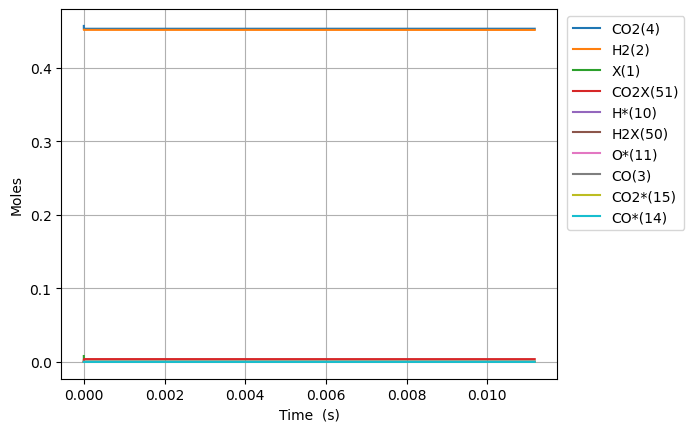

The data file committed next to this chart (first rows):
Time (s), Volume (m^3), N2, Ne, X(1), H2(2), CO(3), CO2(4), H2O(5), CH2O(6), HCOOH(7), CH3OH(8), HCOOCH3(9), H*(10), O*(11), OH*(12), H2O*(13), CO*(14), CO2*(15), HCO*(16), HCOO*(17), COOH*(18), CH2O*(19), CH3O*(20)
0.0, 0.002725, 0.09156, 0.0, 0.008019, 0.4515, 0.0, 0.4569, 0.0, 0.0, 0.0, 0.0, 0.0, 0.0, 0.0, 0.0, 0.0, 0.0, 0.0, 0.0, 0.0, 0.0, 0.0, 0.0
1.6541258918799159e-24, 0.002725, 0.09156, 0.0, 0.008019, 0.4515, 2.6358382681988565e-60, 0.4569, 3.3141134673398014e-85, 1.6886268211466237e-95, 1.6148117311035303e-48, 9.13093068982605e-132, -1.844753987171513e-156, 2.7153489244444984e-18, 5.950156440079574e-45, 3.516171895098768e-60, 1.340102689541041e-71, 5.950156440079574e-45, 9.959569899593971e-26, 2.8249673544884603e-62, 4.378526831452629e-46, 1.9131581804306909e-44, 1.8497018920810355e-79, -1.952983152093833e-107
4.631552497263764e-24, 0.002725, 0.09156, 0.0, 0.008019, 0.4515, 3.1292671920056775e-59, 0.4569, 1.932584314725062e-83, 1.0272740843016906e-93, 4.521472847089885e-48, 1.440033424813301e-129, 1.2263811744579716e-154, 7.602976988444581e-18, 3.5938944898080555e-44, 4.174399274407868e-59, 4.2134969944467684e-70, 3.5938944898080565e-44, 2.7886795718863087e-25, 3.3538012986252496e-61, 2.64463020561666e-45, 1.155547540975938e-43, 5.815758171838507e-78, 1.0120726799599869e-105
1.0586405708031461e-23, 0.002725, 0.09156, 0.0, 0.008019, 0.4515, 3.0723330854125745e-58, 0.4569, 8.683517914527801e-82, 4.6376064748358435e-92, 1.0334795079062594e-47, 6.8797277470712445e-127, 2.39927596352384e-152, 1.7378233116444686e-17, 1.7303054927751313e-43, 4.098449962989676e-58, 9.400079990942527e-69, 1.7303054927751323e-43, 6.374124735740121e-25, 3.2927821568645997e-60, 1.273275601715331e-44, 5.563463988629461e-43, 1.2974636514162267e-76, 1.0622114451141013e-103
2.2496112129566855e-23, 0.002725, 0.09156, 0.0, 0.008019, 0.4515, 2.717443820982267e-57, 0.4569, 3.2732762052993947e-80, 1.7510721364645452e-90, 2.196143954300801e-47, 2.336404835249419e-124, 3.7336086029569325e-150, 3.6928745372444666e-17, 7.556698678900969e-43, 3.6250325816884497e-57, 1.760530949414606e-67, 7.55669867890098e-43, 1.3545015063447698e-24, 2.912428820182479e-59, 5.560729066943532e-44, 2.4297108890818896e-42, 2.4300058235125396e-75, 8.480631412571715e-102
4.6315524972637646e-23, 0.002725, 0.09156, 0.0, 0.008019, 0.4515, 2.2841752698087903e-56, 0.4569, 1.1347290814347024e-78, 6.075283914298612e-89, 4.521472847089884e-47, 6.855985696487544e-122, 5.250641202494654e-148, 7.602976988444374e-17, 3.1547729445301116e-42, 3.047058314450173e-56, 3.0408794018808717e-66, 3.154772944530119e-42, 2.7886795718862665e-24, 2.4480724091601895e-58, 2.3214949179350074e-43, 1.0143564672057746e-41, 4.197230752719909e-74, 6.04086383515915e-100
9.395435065877922e-23, 0.002725, 0.09156, 0.0, 0.008019, 0.4515, 1.872704890246244e-55, 0.4569, 3.777578408452856e-77, 2.0233240113350374e-87, 9.172130632668048e-47, 1.8770114261192623e-119, 7.046352622418806e-146, 1.5423181890843829e-16, 1.28882768554693e-41, 2.4981625098318273e-55, 5.052466606119342e-65, 1.2888276855469359e-41, 5.657035702969184e-24, 2.007078488405718e-57, 9.484064189409689e-43, 4.143977144644137e-41, 6.973761645279918e-73, 4.075389093909978e-98
1.8923200203106239e-22, 0.002725, 0.09156, 0.0, 0.008019, 0.4515, 1.5165649732744024e-54, 0.4569, 1.232811640671958e-75, 6.604471887107763e-86, 1.8473446203824377e-46, 4.967842153989909e-117, 9.277905420005879e-144, 3.10635916956413e-16, 5.209647570798251e-41, 2.023076782889593e-54, 8.2367957437163e-64, 5.2096475707983e-41, 1.139374796513472e-23, 1.6253855280633988e-56, 3.83361035380391e-42, 1.6750618181517676e-40, 1.1368991486011342e-71, 2.6773642805279634e-96
3.797873047756287e-22, 0.002725, 0.09156, 0.0, 0.008019, 0.4515, 1.2206634286619329e-53, 0.4569, 3.983824725541199e-74, 2.1344546316898947e-84, 3.707607734613701e-46, 1.2930317839108718e-114, 1.2277791288245846e-141, 6.234441130523049e-16, 2.0947763753553372e-40, 1.6283482198113126e-53, 1.3302447124512624e-62, 2.0947763753553764e-40, 2.2867172489464595e-23, 1.3082538216595336e-55, 1.541477839356706e-41, 6.735349897224432e-40, 1.8360951352022595e-70, 1.7359821579332777e-94
7.608979102647614e-22, 0.002725, 0.09156, 0.0, 0.008019, 0.4515, 9.79505526803482e-53, 0.4569, 1.2810724321178508e-72, 6.864108352994726e-83, 7.428133963076233e-46, 3.3376644534820655e-112, 1.7184043154030378e-139, 1.2490605052438585e-15, 8.400990176806196e-40, 1.306646930698373e-52, 2.138329522951075e-61, 8.400990176806509e-40, 4.581402153811956e-23, 1.0497947409123945e-54, 6.182015393536445e-41, 2.7011765533355473e-39, 2.951469219100116e-69, 1.1182755082482675e-92
1.5231191212430266e-21, 0.002725, 0.09156, 0.0, 0.008019, 0.4515, 7.84796375637048e-52, 0.4569, 4.1094584727044e-71, 2.201957883740234e-81, 1.4869186420001498e-45, 8.579807934545228e-110, 2.915300696729071e-137, 2.5002932896260445e-15, 3.3647780039297956e-39, 1.0469076497223172e-51, 3.429298505849261e-60, 3.3647780039300475e-39, 9.170771963541029e-23, 8.411187938525858e-54, 2.476030531250207e-40, 1.0818795464711135e-38, 4.733352973733547e-68, 7.180244314519892e-91
3.047561543199557e-21, 0.002725, 0.09156, 0.0, 0.008019, 0.4515, 6.283142903033319e-51, 0.4569, 1.3166333618527334e-69, 7.055055495064718e-80, 2.975129133385557e-45, 2.2009718123685692e-107, 7.377847536506637e-135, 5.002758858386735e-15, 1.3467880880256743e-38, 8.381627719156374e-51, 5.493262982391363e-59, 1.3467880880258755e-38, 1.8349511582991507e-22, 6.734152979259006e-53, 9.910573659844135e-40, 4.330337636770062e-38, 7.582177423493187e-67, 4.602820258548998e-89
6.0964463871126175e-21, 0.002725, 0.09156, 0.0, 0.008019, 0.4515, 5.028423897815997e-50, 0.4569, 4.215799640097582e-68, 2.2590689613463357e-78, 5.9515501161622e-45, 5.640306121511253e-105, 2.8113010389089243e-132, 1.0007689995893383e-14, 5.38890662481656e-38, 6.707850923114998e-50, 8.794332393528979e-58, 5.388906624818168e-38, 3.6706990821861786e-22, 5.3895103094872864e-52, 3.9655194260704556e-39, 1.7326991004375926e-37, 1.213853652043394e-65, 2.9481948543684294e-87
1.219421607493874e-20, 0.002725, 0.09156, 0.0, 0.008019, 0.4515, 4.023503111642576e-49, 0.4569, 1.3494679402605394e-66, 7.231623331602883e-77, 1.1904392081809328e-44, 1.4446627038411466e-102, 1.3160200454683203e-129, 2.001755227084775e-14, 2.1559135544452796e-37, 5.367302136031546e-49, 1.4075022385954896e-56, 2.1559135544465667e-37, 7.342194929947963e-22, 4.3126531928463836e-51, 1.5864652295291215e-38, 6.9319246126920565e-37, 1.9427295639585127e-64, 1.8876086855544344e-85
2.4389755450590983e-20, 0.002725, 0.09156, 0.0, 0.008019, 0.4515, 3.2191081193044833e-48, 0.4569, 4.318958388547381e-65, 2.3147150996112167e-75, 2.3810076014607666e-44, 3.6992850386219326e-100, 6.58091765809966e-127, 4.003727682052078e-14, 8.624356076756295e-37, 4.294253000449577e-48, 2.252330853959452e-55, 8.624356076766594e-37, 1.4685186625422444e-21, 3.450811927156775e-50, 6.346371312263165e-38, 2.7729954703575024e-36, 3.1088161907022466e-63, 1.2083126050254862e-83
4.878083420189547e-20, 0.002725, 0.09156, 0.0, 0.008019, 0.4515, 2.5754087539471685e-47, 0.4569, 1.3821734567441564e-63, 7.409187900469821e-74, 4.762144390428026e-44, 9.47136073233798e-98, 3.3493696481672247e-124, 8.007672591892399e-14, 3.449882807460924e-36, 3.435571228209223e-47, 3.603991122654606e-54, 3.449882807469163e-36, 2.937117001617506e-21, 2.7613594735207863e-49, 2.5386469587561206e-37, 1.1092432884236419e-35, 4.974458126487857e-62, 7.733959481357541e-82
9.756299170450444e-20, 0.002725, 0.09156, 0.0, 0.008019, 0.4515, 2.0603759078294874e-46, 0.4569, 4.4231323443392325e-62, 2.3720098353991835e-72, 9.52441800688895e-44, 2.4248089001283738e-95, 1.7121499512016063e-121, 1.60155624111959e-13, 1.3799811988080554e-35, 2.748531399431493e-46, 5.766594944633806e-53, 1.3799811988146472e-35, 5.874313679689491e-21, 2.2100662339275077e-48, 1.0154755517335334e-36, 4.437063144802539e-35, 7.959392650876145e-61, 4.9499525375693646e-80
1.951273067097224e-19, 0.002725, 0.09156, 0.0, 0.008019, 0.4515, 1.6483202883364967e-45, 0.4569, 1.4154348371840986e-60, 7.596839135579086e-71, 1.9048965856257097e-43, 6.2076297097222944e-93, 8.760538061103618e-119, 3.203134204829435e-13, 5.51998094715694e-35, 2.1988659010083976e-45, 9.226718384764075e-52, 5.519980947209675e-35, 1.1748707035519305e-20, 1.7695559389291745e-47, 4.061912392801396e-36, 1.7748430874550608e-34, 1.2735165116416468e-59, 3.1680083502639215e-78
3.902559367201583e-19, 0.002725, 0.09156, 0.0, 0.008019, 0.4515, 1.3186640554594285e-44, 0.4569, 4.529469833987531e-59, 2.4350192704723916e-69, 3.809807141825854e-43, 1.5891372027720963e-90, 4.4823008973080525e-116, 6.406290131645703e-13, 2.2080036091197277e-34, 1.7591266564447184e-44, 1.4762879879547061e-50, 2.2080036091619155e-34, 2.3497493745922323e-20, 1.418024314651407e-46, 1.62474831402838e-35, 7.099406658263555e-34, 2.0376146978523456e-58, 2.027497819604259e-76
7.805131967410301e-19, 0.002725, 0.09156, 0.0, 0.008019, 0.4515, 1.0549343741482126e-43, 0.4569, 1.4494597639040598e-57, 7.817746186175983e-68, 7.619644035505945e-43, 4.0680108899859583e-88, 2.2920850161552714e-113, 1.2812601982864552e-12, 8.832036895619015e-34, 1.4073430961734938e-43, 2.3620703487363056e-49, 8.832036895956522e-34, 4.6995067161701903e-20, 1.1382166882241321e-45, 6.498810535030317e-35, 2.839768444382663e-33, 3.260101596521423e-57, 1.297538706007565e-74
1.5610277167827736e-18, 0.002725, 0.09156, 0.0, 0.008019, 0.4515, 8.439487509995352e-43, 0.4569, 4.63842634479646e-56, 2.5180989003106153e-66, 1.5239570323066518e-42, 1.0413058630206246e-85, 1.1706668168760562e-110, 2.5625225675647507e-12, 3.532819248941598e-33, 1.1259363000687218e-42, 3.779317431100283e-48, 3.532819249211604e-33, 9.399021397315526e-20, 9.166448987930291e-45, 2.5993681338232626e-34, 1.1359076694695537e-32, 5.215864902202274e-56, 8.303402170444222e-73
3.1220567568662608e-18, 0.002725, 0.09156, 0.0, 0.008019, 0.4515, 6.75159501099005e-42, 0.4569, 1.4843903872875786e-54, 8.162976361273003e-65, 3.04834628788256e-42, 2.665189797569082e-83, 5.964538742171548e-108, 5.125047302259442e-12, 1.4131285968047142e-32, 9.008459526110132e-42, 6.046902888120415e-47, 1.4131285970207217e-32, 1.8798050751563868e-19, 7.430287708737951e-44, 1.039620427863361e-33, 4.5436243453310944e-32, 8.344403096779752e-55, 5.31307008362751e-71
6.2441148370332355e-18, 0.002725, 0.09156, 0.0, 0.008019, 0.4515, 5.401278004015566e-41, 0.4569, 4.750642069198034e-53, 2.679385961944553e-63, 6.103588685964073e-42, 6.820034123957905e-81, 3.0242799200802085e-105, 1.025009675620122e-11, 5.652516174385722e-32, 7.208310196015156e-41, 9.675012139440054e-46, 5.652516176113818e-32, 3.759610942789124e-19, 6.099628871915451e-43, 4.157463489401292e-33, 1.8174429388743448e-31, 1.334788489771411e-53, 3.398940082177865e-69
1.2488230997367184e-17, 0.002725, 0.09156, 0.0, 0.008019, 0.4515, 4.32102319174237e-40, 0.4569, 1.5205835078889673e-51, 9.004319729377864e-62, 1.2317492972483747e-41, 1.7444673414895103e-78, 2.1865310788718677e-102, 2.05001956022943e-11, 2.261006821355867e-31, 5.769113041247208e-40, 1.5479902286118792e-44, 2.2610068227384086e-31, 7.519222665186874e-19, 5.1283368995849405e-42, 1.6621705844590816e-32, 7.269713895575236e-31, 2.1346492308957262e-52, 2.1734970488963716e-67
2.497646331803508e-17, 0.002725, 0.09156, 0.0, 0.008019, 0.4515, 3.4568188535105904e-39, 0.4569, 4.868284494952299e-50, 3.156760081443533e-60, 2.6399926480808584e-41, 4.4583645907889486e-76, 1.081176212695281e-99, 4.100039304731814e-11, 9.044027941971693e-31, 4.61923287233467e-39, 2.4767458309562164e-43, 9.044027953033042e-31, 1.5038446058511482e-18, 4.5004776085769013e-41, 6.642171202076017e-32, 2.9078385780559963e-30, 3.412202179751479e-51, 1.3887061344483799e-65
4.9952927959370875e-17, 0.002725, 0.09156, 0.0, 0.008019, 0.4515, 2.7654551783831624e-38, 0.4569, 1.559397670936231e-48, 1.1864007132783708e-58, 8.103601215445026e-41, 1.1375295079392764e-73, 5.151539276518735e-97, 8.200078694871318e-11, 3.617611270773994e-30, 3.7016933898616257e-38, 3.9626691814815794e-42, 3.617611279624698e-30, 3.0076892639277114e-18, 4.236858689830927e-40, 2.6516735168568856e-31, 1.163097710132083e-29, 5.449193254274524e-50, 8.857977966405415e-64
9.990585724204247e-17, 0.002725, 0.09156, 0.0, 0.008019, 0.4515, 2.2123641417827865e-37, 0.4569, 4.999969512592925e-47, 4.924350659751441e-57, 6.137590198265089e-40, 2.892702420908068e-71, 2.3128883094253165e-94, 1.640015707968663e-10, 1.4470444972466337e-29, 2.9714449007423393e-37, 6.339872784888234e-41, 1.447044504329786e-29, 6.0153784977274166e-18, 4.40779811680193e-39, 1.056536050672142e-30, 4.652088821841115e-29, 8.68582975012978e-49, 5.631317333201896e-62
1.4985878652471406e-16, 0.002725, 0.09156, 0.0, 0.008019, 0.4515, 6.32597866981559e-37, 0.4569, 2.3441698758659564e-46, 2.535925750013151e-56, 2.1142463454539663e-39, 2.215796831751885e-70, 1.698760279046576e-93, 2.460023506903467e-10, 3.0749695161368067e-29, 8.515755780124308e-37, 2.417007597817408e-40, 3.074969536395275e-29, 9.023067649173707e-18, 1.4546926160723717e-38, 2.2390955653810638e-30, 9.885245111453098e-29, 3.3058017428588255e-48, 3.2065352833407716e-61
1.9981171580738565e-16, 0.002725, 0.09156, 0.0, 0.008019, 0.4515, 1.3343321008569958e-36, 0.4569, 7.468079738667978e-46, 9.066025087436717e-56, 5.4894882950963115e-39, 1.1614476527045395e-69, 1.0335727841101583e-92, 3.2800312662911864e-10, 5.245536157614473e-29, 1.800714347107982e-36, 6.502937903931049e-40, 5.245536200357643e-29, 1.2030756718266585e-17, 3.520791895210445e-38, 3.810177617998259e-30, 1.686236837214737e-28, 8.878136724099657e-48, 1.2519009306160175e-60
2.9971757437272883e-16, 0.002725, 0.09156, 0.0, 0.008019, 0.4515, 3.644474735700793e-36, 0.4569, 3.954557585893053e-45, 6.440931058184664e-55, 2.170253288812654e-38, 1.9633979674537448e-68, 3.135706595318458e-91, 4.920046692250645e-10, 1.0860216024741409e-28, 4.945717296093966e-36, 2.6300492316224155e-39, 1.086021614156314e-28, 1.8046134663173953e-17, 1.2370605528153536e-37, 7.855974553101427e-30, 3.490898384225823e-28, 3.576590083291329e-47, 1.04344663319212e-59
3.99623432938072e-16, 0.002725, 0.09156, 0.0, 0.008019, 0.4515, 7.625460081397544e-36, 0.4569, 1.2615078850452622e-44, 2.372247535078472e-54, 5.83757216146345e-38, 1.0530980553134413e-67, 1.8955389941945672e-90, 6.560061972777833e-10, 1.8470382457895988e-28, 1.040012961390724e-35, 7.12374948046278e-39, 1.8470382702472265e-28, 2.4061512305238518e-17, 3.11119410373468e-37, 1.3308604868768095e-29, 5.936714166281309e-28, 9.661058350218056e-47, 4.087834246153397e-59
4.995292915034152e-16, 0.002725, 0.09156, 0.0, 0.008019, 0.4515, 1.3881858430055494e-35, 0.4569, 3.2849364565505883e-44, 7.075755680622239e-54, 1.3073166541817032e-37, 4.4041982786831277e-67, 8.887373151226548e-90, 8.200077097482282e-10, 2.8218570037099577e-28, 1.903045206441464e-35, 1.6002505464128605e-38, 2.821857048261497e-28, 3.0076889622828683e-17, 6.642596366802064e-37, 2.0251125966552764e-29, 9.069348479910652e-28, 2.164025101590382e-46, 1.2795384980644368e-58
5.994351500687584e-16, 0.002725, 0.09156, 0.0, 0.008019, 0.4515, 2.3025001043367975e-35, 0.4569, 7.491657287527724e-44, 1.845559119064427e-53, 2.58786632918521e-37, 1.6114168304210152e-66, 3.744528856990974e-89, 9.840092063521763e-10, 4.014373776662633e-28, 3.173112272375732e-35, 3.1727366072916787e-38, 4.0143738506042425e-28, 3.6092266610031923e-17, 1.2690336032372498e-36, 2.86904374502402e-29, 1.2901161083916648e-27, 4.277218862492807e-46, 3.471273130451746e-58
7.992468671994448e-16, 0.002725, 0.09156, 0.0, 0.008019, 0.4515, 5.331578831851004e-35, 0.4569, 3.3375086703615573e-43, 1.1333697518583218e-52, 8.28112611594849e-37, 2.694377514559869e-65, 8.180791613118255e-88, 1.3120121519889516e-09, 7.052089413093708e-28, 7.438072158826343e-35, 1.01690742557664e-37, 7.05208958456072e-28, 4.812301959390285e-17, 3.848731632278959e-36, 4.9940434826150835e-29, 2.266008475562606e-27, 1.3590167470419875e-45, 2.2747894947426794e-57
1.1988703014608174e-15, 0.002725, 0.09156, 0.0, 0.008019, 0.4515, 1.8042577793156411e-34, 0.4569, 2.931839350280227e-42, 1.5040711600311046e-51, 4.427965824751723e-36, 1.0574488201775861e-63, 3.531403512662688e-86, 1.9680178533541646e-09, 1.5732962299544997e-27, 2.5813147240113447e-34, 5.44446564574878e-37, 1.5732962881553279e-27, 7.218452160752654e-17, 1.9482566005529102e-35, 1.0927377830473254e-28, 5.053708422770706e-27, 7.142622444319444e-45, 3.1265655858251387e-56
1.998117169983563e-15, 0.002725, 0.09156, 0.0, 0.008019, 0.4515, 8.565378126815147e-34, 0.4569, 4.5304620294920146e-41, 3.787012940894553e-50, 3.66450837453794e-35, 8.555475483672719e-62, 2.979055417651877e-84, 3.2800284964870696e-09, 4.35149281565475e-27, 1.2871574646592304e-33, 4.512149271734866e-36, 4.351493093591855e-27, 1.2030750982065238e-16, 1.5462565711360172e-34, 2.9044441636439653e-28, 1.396803272103612e-26, 5.700160537331304e-44, 7.718044772260012e-55
3.596610907029053e-15, 0.002725, 0.09156, 0.0, 0.008019, 0.4515, 5.136794486363123e-33, 0.4569, 1.0184883107549328e-39, 1.4456646990879043e-48, 4.056154090761629e-34, 1.0563989605730472e-59, 3.7150790799401657e-82, 5.90404674412129e-09, 1.4075465438518618e-26, 8.455445301657749e-33, 5.005709701368086e-35, 1.4075467124245105e-26, 2.1655342299816624e-16, 1.6688935689239325e-33, 8.694109893559932e-28, 4.511706956075604e-26, 5.878219540336102e-43, 2.6615606711741377e-53
6.793598381120035e-15, 0.002725, 0.09156, 0.0, 0.008019, 0.4515, 3.533855208920959e-32, 0.4569, 2.921378210507973e-38, 7.032860972412347e-47, 5.315295263194642e-33, 1.5487082466558547e-57, 5.373127669156001e-80, 1.1152071080171016e-08, 5.0193443718715896e-26, 6.821946715029308e-32, 6.583873095971358e-34, 5.019345556082566e-26, 4.090449963627413e-16, 2.1614683922149324e-32, 2.688427092633426e-27, 1.6042755683476396e-25, 6.765746809423988e-42, 1.0345204144698856e-51
9.670887107801919e-15, 0.002725, 0.09156, 0.0, 0.008019, 0.4515, 9.705007281036994e-32, 0.4569, 1.4122273130687472e-37, 4.116041626430915e-46, 1.9259818713826137e-32, 1.2632191911767e-56, 4.9558743852630345e-79, 1.587527911633122e-08, 1.0170333827493125e-25, 2.0600760825583285e-31, 2.390067781322456e-33, 1.0170337125839483e-25, 5.82287123983751e-16, 7.815714884702989e-32, 4.918913404839027e-27, 3.243755914452536e-25, 2.2812980147398638e-41, 5.573918053459823e-51
1.2548175834483803e-14, 0.002725, 0.09156, 0.0, 0.008019, 0.4515, 2.0631766885649823e-31, 0.4569, 4.761141370803943e-37, 1.568639285929132e-45, 5.135610214320122e-32, 5.944720296925718e-56, 2.437980197224678e-78, 2.0598474008770804e-08, 1.712166354402047e-25, 4.797059363468735e-31, 6.383301657289914e-33, 1.7121670657479045e-25, 7.555289783788826e-16, 2.082337178535657e-31, 7.523512582336906e-27, 5.449277308262058e-25, 5.69083100372571e-41, 1.9471350721479172e-50
1.5425464561165687e-14, 0.002725, 0.09156, 0.0, 0.008019, 0.4515, 3.7631140466681965e-31, 0.4569, 1.2984427278668436e-36, 4.8278084733015224e-45, 1.1253926602497278e-31, 2.2622654754347846e-55, 9.668481079744138e-78, 2.5321655751034967e-08, 2.5873327423598704e-25, 9.508480715556506e-31, 1.400927968806016e-32, 2.587334058084271e-25, 9.287705595491449e-16, 4.562954180507955e-31, 1.038414030617906e-26, 8.21733368926927e-25, 1.166046709081177e-40, 5.502712087261996e-50
1.830275328784757e-14, 0.002725, 0.09156, 0.0, 0.008019, 0.4515, 6.207824214598585e-31, 0.4569, 3.046714753252819e-36, 1.2546479855671334e-44, 2.1673663365603467e-31, 7.225232212708481e-55, 3.256259591832838e-77, 3.004482433637873e-08, 3.642531984446355e-25, 1.693861587501695e-30, 2.70173512585497e-32, 3.642534184740426e-25, 1.1020118674954408e-15, 8.790315646054056e-31, 1.3415183386782236e-26, 1.1544286599294408e-24, 2.1045443011030874e-40, 1.3083331010906663e-49
2.4057330741211338e-14, 0.002725, 0.09156, 0.0, 0.008019, 0.4515, 1.382550442769928e-30, 0.4569, 1.2391744229842043e-35, 6.034690548688159e-44, 6.193814432935165e-31, 5.032976158406939e-54, 2.5073095037203284e-76, 3.949112201206286e-08, 6.293027209816756e-25, 4.324722345821992e-30, 7.739253324407911e-32, 6.293032239642695e-25, 1.4484936637189482e-15, 2.5145788251906725e-30, 1.9811710885636935e-26, 1.986193161377289e-24, 5.329008138402559e-40, 5.216655259092169e-49
2.98119081945751e-14, 0.002725, 0.09156, 0.0, 0.008019, 0.4515, 2.6016364611871785e-30, 0.4569, 3.7257525510055844e-35, 2.01413371694274e-43, 1.4187576985232499e-30, 2.0757459179039832e-53, 1.1275689826601812e-75, 4.893736698183043e-08, 9.663647956939155e-25, 9.163473444887574e-30, 1.7760915867292293e-31, 9.66365765868492e-25, 1.794974367055629e-15, 5.7659611162614385e-30, 2.63918221176497e-26, 3.0373492249764605e-24, 1.0982397331289967e-39, 1.4987351940057424e-48
3.556648564793887e-14, 0.002725, 0.09156, 0.0, 0.008018, 0.4515, 4.394200508126608e-30, 0.4569, 9.383286171971168e-35, 5.494657408700557e-43, 2.8232863429188394e-30, 6.658316348490747e-53, 4.0692370645179375e-75, 5.838355918866888e-08, 1.375438998672081e-24, 1.7208785489185862e-29, 3.5399120530678464e-31, 1.3754406766462326e-24, 2.1414539775117747e-15, 1.1485656213952215e-29, 3.300941379526151e-26, 4.304900531118547e-24, 1.987118844274498e-39, 3.556878503695397e-48
4.132106310130264e-14, 0.002725, 0.09156, 0.0, 0.008018, 0.4515, 6.874365461875804e-30, 0.4569, 2.0977343528509582e-34, 1.3131059680150934e-42, 5.087905181068257e-30, 1.835975035677189e-52, 1.309458335050243e-74, 6.782969857656229e-08, 1.8565249190421505e-24, 2.9646153917600105e-29, 6.387868482836788e-31, 1.8565276050060325e-24, 2.4879324950933555e-15, 2.071773119386417e-29, 3.964943502839013e-26, 5.7859483883948495e-24, 3.287140864448748e-39, 7.401080701517606e-48
4.7075640554666406e-14, 0.002725, 0.09156, 0.0, 0.008018, 0.4515, 1.0153042805344332e-29, 0.4569, 4.2817127539392905e-34, 2.8360601683294343e-42, 8.50997856760321e-30, 4.495679366282734e-52, 3.8291138415054075e-74, 7.727578509107094e-08, 2.4096221588540608e-24, 4.7829633006836774e-29, 1.0696503294825631e-30, 2.409626215055517e-24, 2.8344099198061294e-15, 3.4680969605198924e-29, 4.6324716159045077e-26, 7.477719519267841e-24, 5.096670336222268e-39, 1.3962161991017055e-47
5.2830218008030174e-14, 0.002725, 0.09156, 0.0, 0.008018, 0.4515, 1.4339719612003925e-29, 0.4569, 8.135490431199337e-34, 5.658886932419325e-42, 1.3429031420277202e-29, 1.0041604568256058e-51, 1.045205681077748e-73, 8.672181867845631e-08, 3.0347303237471307e-24, 7.328329415389951e-29, 1.6896175146928308e-30, 3.0347361775722433e-24, 3.180886251655829e-15, 5.47679173764832e-29, 5.302591751890177e-26, 9.377516129199771e-24, 7.528066885017571e-39, 2.4454205178207633e-47
5.858479546139394e-14, 0.002725, 0.09156, 0.0, 0.008018, 0.4515, 1.9544460563197264e-29, 0.4569, 1.4527596225380941e-33, 1.0532614544266339e-41, 2.0219830779610054e-29, 2.058523910666628e-51, 2.6137529602207384e-73, 9.616779928469813e-08, 3.731849015822957e-24, 1.0767574549251445e-28, 2.5462291401895365e-30, 3.731857162962179e-24, 3.527361490648251e-15, 8.251644021804703e-29, 5.973177994171953e-26, 1.1482655311023791e-23, 1.0708014889600596e-38, 4.036751377068453e-47
6.433937291475771e-14, 0.002725, 0.09156, 0.0, 0.008018, 0.4515, 2.5878626202894745e-29, 0.4569, 2.460285953222344e-33, 1.8475487260914272e-41, 2.9292200179442127e-29, 3.9242822942033144e-51, 6.072682858853497e-73, 1.0561372685514086e-07, 4.500977832264819e-24, 1.5282017712006796e-28, 3.6915086363598744e-30, 4.500988840077004e-24, 3.873835636789258e-15, 1.1960883703004212e-28, 6.643164865922155e-26, 1.379044988904042e-23, 1.4783231733239895e-38, 6.353180433445911e-47
7.584852782148525e-14, 0.002725, 0.09156, 0.0, 0.008018, 0.4515, 4.237900102725439e-29, 0.4569, 6.244898339799687e-33, 4.970399970665055e-41, 5.612925051741817e-29, 1.227024087558959e-50, 2.9027572170910955e-72, 1.245054226708296e-07, 6.255264236918089e-24, 2.834631001866502e-28, 7.082808243236797e-30, 6.25528297155294e-24, 4.566780650540275e-15, 2.294116041529828e-28, 7.982477449110724e-26, 1.9003489119896724e-23, 2.6373992171806786e-38, 1.4165252349591698e-46
8.620676723754003e-14, 0.002725, 0.09156, 0.0, 0.008018, 0.4515, 6.220727688527765e-29, 0.4569, 1.2910825887611189e-32, 1.0706159022191039e-40, 9.301145240527458e-29, 2.970563664499279e-50, 9.77715147854173e-72, 1.4150776697513802e-07, 8.080392600367818e-24, 4.593165843160698e-28, 1.1748388306164484e-29, 8.080421015473244e-24, 5.190427425422839e-15, 3.804201235469486e-28, 9.188576051687985e-26, 2.4362129872228638e-23, 4.201345154709483e-38, 2.664533778149266e-46
9.656500665359481e-14, 0.002725, 0.09156, 0.0, 0.008018, 0.4515, 8.74229989255254e-29, 0.4569, 2.4614285234443742e-32, 2.111184014025488e-40, 1.4544290240176658e-28, 6.529705481839992e-50, 2.9062977325084662e-71, 1.5850993859533371e-07, 1.0138827528395692e-23, 7.05460042533019e-28, 1.8386826722672517e-29, 1.0138868723398389e-23, 5.814070659557491e-15, 5.952084783031128e-28, 1.0395428489927293e-25, 3.0337289626458596e-23, 6.446496638301649e-38, 4.714140494715905e-46
1.069232460696496e-13, 0.002725, 0.09156, 0.0, 0.008018, 0.4515, 1.1867310663641657e-28, 0.4569, 4.3990392706251773e-32, 3.881995224679232e-40, 2.1717519222319495e-28, 1.333800729957399e-49, 7.838407702880827e-71, 1.7551193721392704e-07, 1.2430566685363856e-23, 1.0380069734479111e-27, 2.747637587209151e-29, 1.2430624289377706e-23, 6.437710352978249e-15, 8.891944271846274e-28, 1.1602246720478944e-25, 3.6914596250173905e-23, 9.614427637806906e-38, 7.965574831477989e-46
1.1728148548570437e-13, 0.002725, 0.09156, 0.0, 0.008018, 0.4515, 1.5660428790109878e-28, 0.4569, 7.458537125170316e-32, 6.745038218126521e-40, 3.123219800883052e-28, 2.5729796424786445e-49, 1.956067937775527e-70, 1.9251376251356043e-07, 1.4955607736676436e-23, 1.4745435722118827e-27, 3.954216220159185e-29, 1.4955685938081336e-23, 7.0613465057191265e-15, 1.2792868839895995e-27, 1.2808741058192957e-25, 4.4080017368935235e-23, 1.4020678504631856e-37, 1.2982935767625591e-45
1.3799796431781394e-13, 0.002725, 0.09156, 0.0, 0.008018, 0.4515, 2.550984904449317e-28, 0.4569, 1.896366829323294e-31, 1.786723174101221e-39, 5.910232335513292e-28, 8.531943851960024e-49, 1.0700626177094007e-69, 2.2651689188564372e-07, 2.0705586176987873e-23, 2.7368836249993078e-27, 7.492592851666371e-29, 2.0705720514895067e-23, 8.308608189297533e-15, 2.422467660247208e-27, 1.522151000939585e-25, 6.012061809601521e-23, 2.8306486249098862e-37, 3.182440719669687e-45
1.587144431499235e-13, 0.002725, 0.09156, 0.0, 0.008018, 0.4515, 3.8808217353488012e-28, 0.4569, 4.236414718170557e-31, 4.123733636809391e-39, 1.0212464084325783e-27, 2.4609835050403408e-48, 4.634832182242096e-69, 2.6051932417139467e-07, 2.738874416161231e-23, 4.6607783404159746e-27, 1.296263662055445e-28, 2.7388958792245803e-23, 9.555855710565475e-15, 4.187988369330093e-27, 1.763490766639026e-25, 7.835310118252382e-23, 5.393711583643005e-37, 7.1412078825664e-45
1.7943092198203308e-13, 0.002725, 0.09156, 0.0, 0.008018, 0.4515, 5.607329157511822e-28, 0.4569, 8.577019633354568e-31, 8.575701711331131e-39, 1.6477919341044397e-27, 6.373307574323727e-48, 1.6997963529848257e-68, 2.945210568302706e-07, 3.5005062999267664e-23, 7.435242569976015e-27, 2.0940598956524714e-28, 3.500538751494814e-23, 1.080308906979619e-14, 6.760093802440724e-27, 2.0048985559041e-25, 9.867630622561004e-23, 9.782634651787106e-37, 1.4922353475808636e-44
2.0014740081414265e-13, 0.002725, 0.09156, 0.0, 0.008018, 0.4515, 7.7822836748985055e-28, 0.4569, 1.6079795931607665e-30, 1.6446967967918965e-38, 2.520226510420313e-27, 1.5182845784661086e-47, 5.5255451699312394e-68, 3.285220873218381e-07, 4.355452399861069e-23, 1.1268625124097041e-26, 3.2066672456020166e-28, 4.3554993806181896e-23, 1.205030826726331e-14, 1.0342658682161208e-26, 2.2463265845625327e-25, 1.2099369982222145e-22, 1.698532108701474e-36, 2.939492463519284e-44
2.2086387964625222e-13, 0.002725, 0.09156, 0.0, 0.008018, 0.4515, 1.0457458737941625e-27, 0.4569, 2.8342007084861427e-30, 2.95674940433571e-38, 3.692574071007376e-27, 3.379265237115403e-47, 1.6304700022616704e-67, 3.625224131059602e-07, 5.303710846972189e-23, 1.6387329200256518e-26, 4.704189574963518e-28, 5.303776514021198e-23, 1.3297513303240846e-14, 1.5157914787638886e-26, 2.487768644762586e-25, 1.4521316972727843e-22, 2.8360977694059102e-36, 5.501072052521802e-44
... 2,909 more rows
